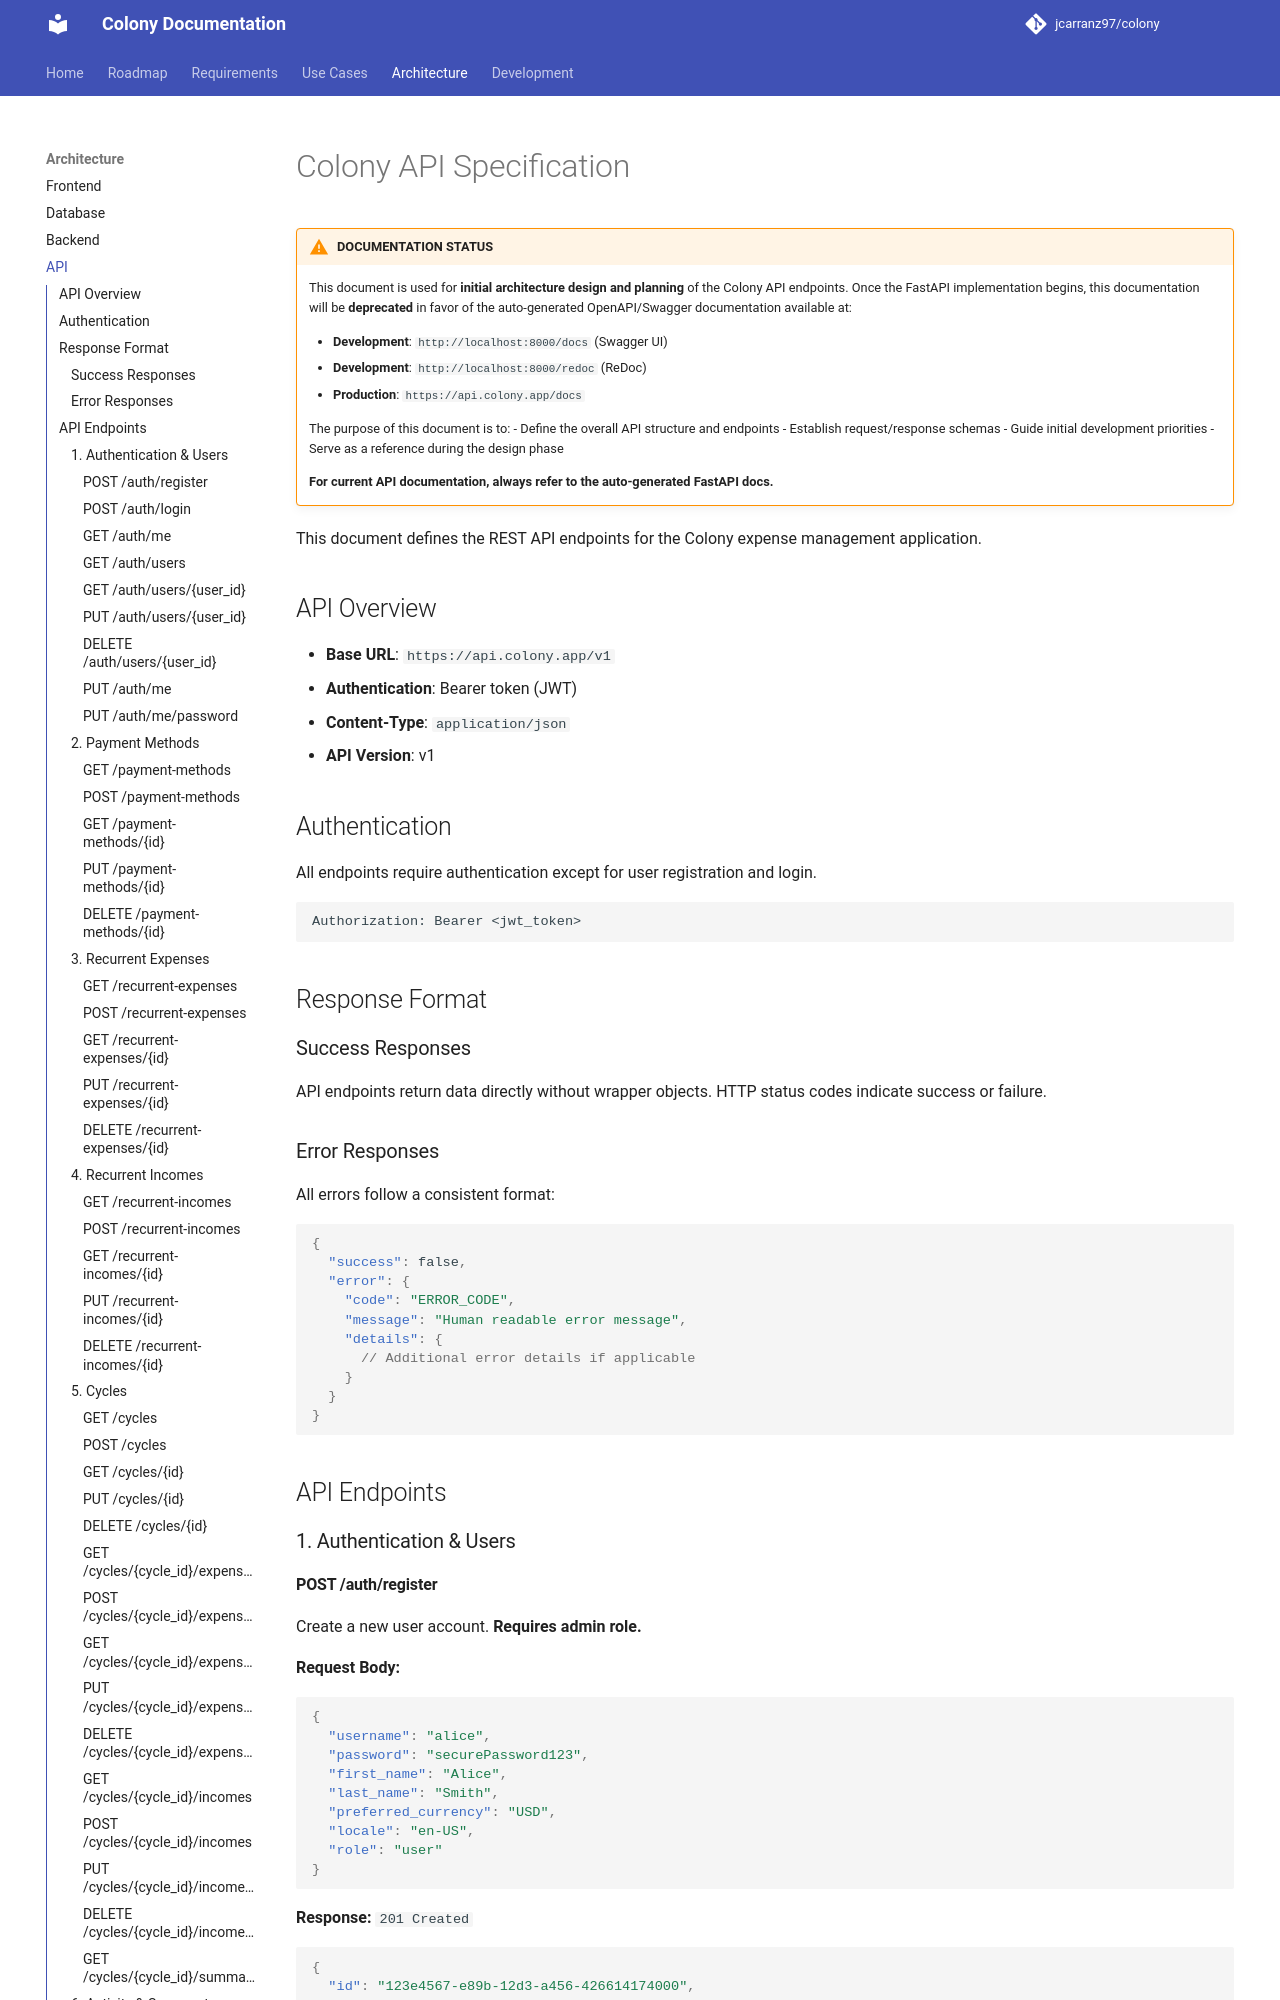

repository: jcarranz97/colony · page: architecture/api-specification/index.html · generator: mkdocs

# Colony API Specification

!!! warning "**DOCUMENTATION STATUS**"
    This document is used for **initial architecture design and planning** of the Colony API endpoints. Once the FastAPI implementation begins, this documentation will be **deprecated** in favor of the auto-generated OpenAPI/Swagger documentation available at:

    - **Development**: `http://localhost:8000/docs` (Swagger UI)
    - **Development**: `http://localhost:8000/redoc` (ReDoc)
    - **Production**: `https://api.colony.app/docs`

    The purpose of this document is to:
    - Define the overall API structure and endpoints
    - Establish request/response schemas
    - Guide initial development priorities
    - Serve as a reference during the design phase

    **For current API documentation, always refer to the auto-generated FastAPI docs.**

This document defines the REST API endpoints for the Colony expense management application.

## API Overview

- **Base URL**: `https://api.colony.app/v1`
- **Authentication**: Bearer token (JWT)
- **Content-Type**: `application/json`
- **API Version**: v1

## Authentication

All endpoints require authentication except for user registration and login.

```http
Authorization: Bearer <jwt_token>
```

## Response Format

### Success Responses
API endpoints return data directly without wrapper objects. HTTP status codes indicate success or failure.

### Error Responses
All errors follow a consistent format:
```json
{
  "success": false,
  "error": {
    "code": "ERROR_CODE",
    "message": "Human readable error message",
    "details": {
      // Additional error details if applicable
    }
  }
}
```

## API Endpoints

### 1. Authentication & Users
